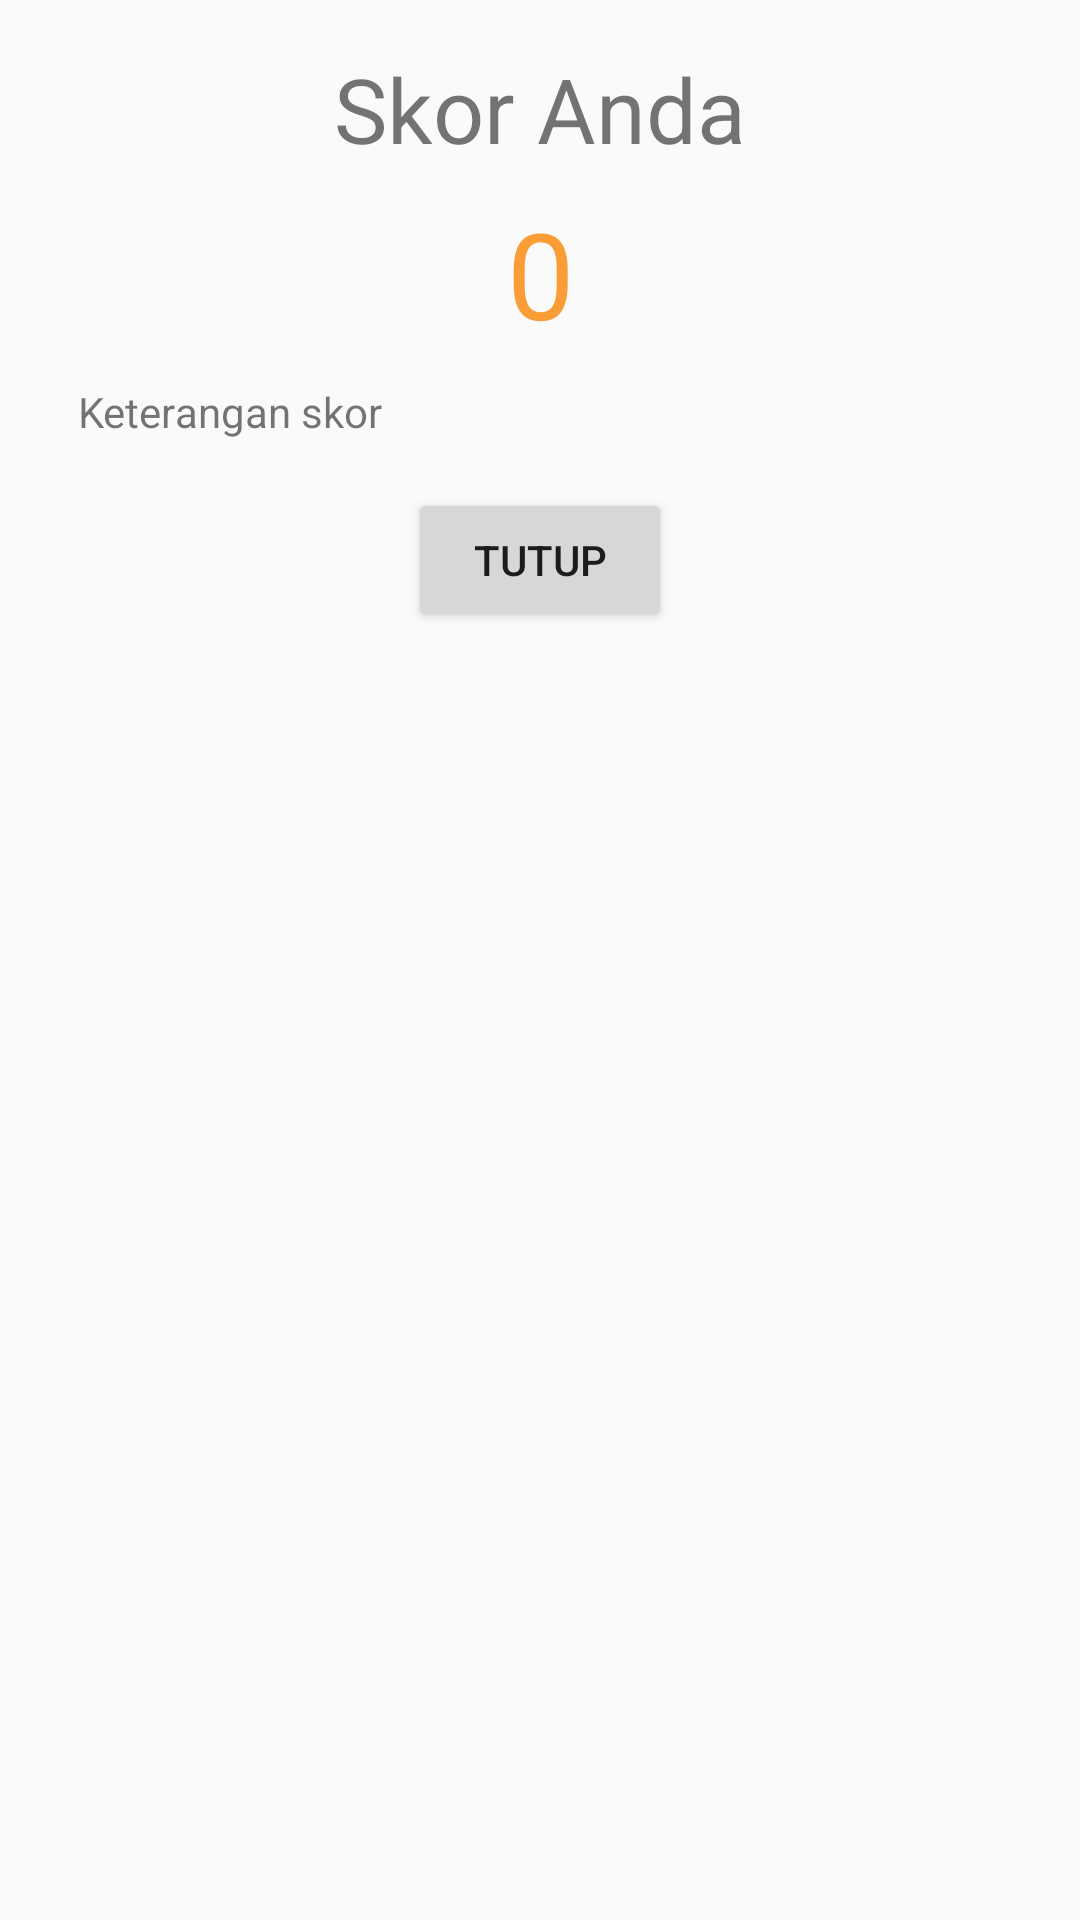

The Android layout XML behind this screen, and the referenced resources:
<!-- AndroidManifest.xml: application theme AppTheme -->
<!-- res/layout/skor.xml -->
<?xml version="1.0" encoding="utf-8"?>
<android.support.constraint.ConstraintLayout
    xmlns:android="http://schemas.android.com/apk/res/android"
    xmlns:app="http://schemas.android.com/apk/res-auto"
    android:layout_width="match_parent"
    android:layout_height="match_parent"
    >


    <TextView
        android:id="@+id/teks_skor"
        android:layout_width="wrap_content"
        android:layout_height="wrap_content"
        android:layout_marginEnd="8dp"
        android:layout_marginStart="8dp"
        android:layout_marginTop="16dp"
        android:text="Skor Anda"
        android:textSize="30sp"
        app:layout_constraintEnd_toEndOf="parent"
        app:layout_constraintStart_toStartOf="parent"
        app:layout_constraintTop_toTopOf="parent" />

    <TextView
        android:id="@+id/text_Jumlah"
        android:layout_width="wrap_content"
        android:layout_height="wrap_content"
        android:layout_marginEnd="8dp"
        android:layout_marginStart="8dp"
        android:layout_marginTop="8dp"
        android:text="0"
        android:textColor="@color/title_color"
        android:textSize="40sp"
        app:layout_constraintEnd_toEndOf="parent"
        app:layout_constraintStart_toStartOf="parent"
        app:layout_constraintTop_toBottomOf="@+id/teks_skor" />

    <TextView
        android:id="@+id/teks_ket"
        android:layout_width="308dp"
        android:layout_height="wrap_content"
        android:layout_margin="10dp"
        android:layout_marginEnd="8dp"
        android:layout_marginStart="8dp"
        android:layout_marginTop="8dp"
        android:text="Keterangan skor"
        app:layout_constraintEnd_toEndOf="parent"
        app:layout_constraintStart_toStartOf="parent"
        app:layout_constraintTop_toBottomOf="@+id/text_Jumlah" />

    <Button
        android:id="@+id/btn_tutup"
        android:layout_width="wrap_content"
        android:layout_height="wrap_content"
        android:layout_marginEnd="8dp"
        android:layout_marginStart="8dp"
        android:layout_marginTop="16dp"
        android:text="tutup"
        android:theme="@style/AppTheme2.Button"
        app:layout_constraintEnd_toEndOf="parent"
        app:layout_constraintStart_toStartOf="parent"
        app:layout_constraintTop_toBottomOf="@+id/teks_ket" />
</android.support.constraint.ConstraintLayout>
<!-- resources referenced by this layout -->
<resources>
  <color name="title_color">#fa9d36</color>
  <style name="AppTheme" parent="Theme.AppCompat.Light.DarkActionBar">
          
          <item name="colorPrimary">@color/title_color</item>
          <item name="colorPrimaryDark">@color/title_color</item>
          <item name="colorAccent">@color/colorAccent</item>
      </style>
  <color name="colorAccent">#ff4848</color>
</resources>
